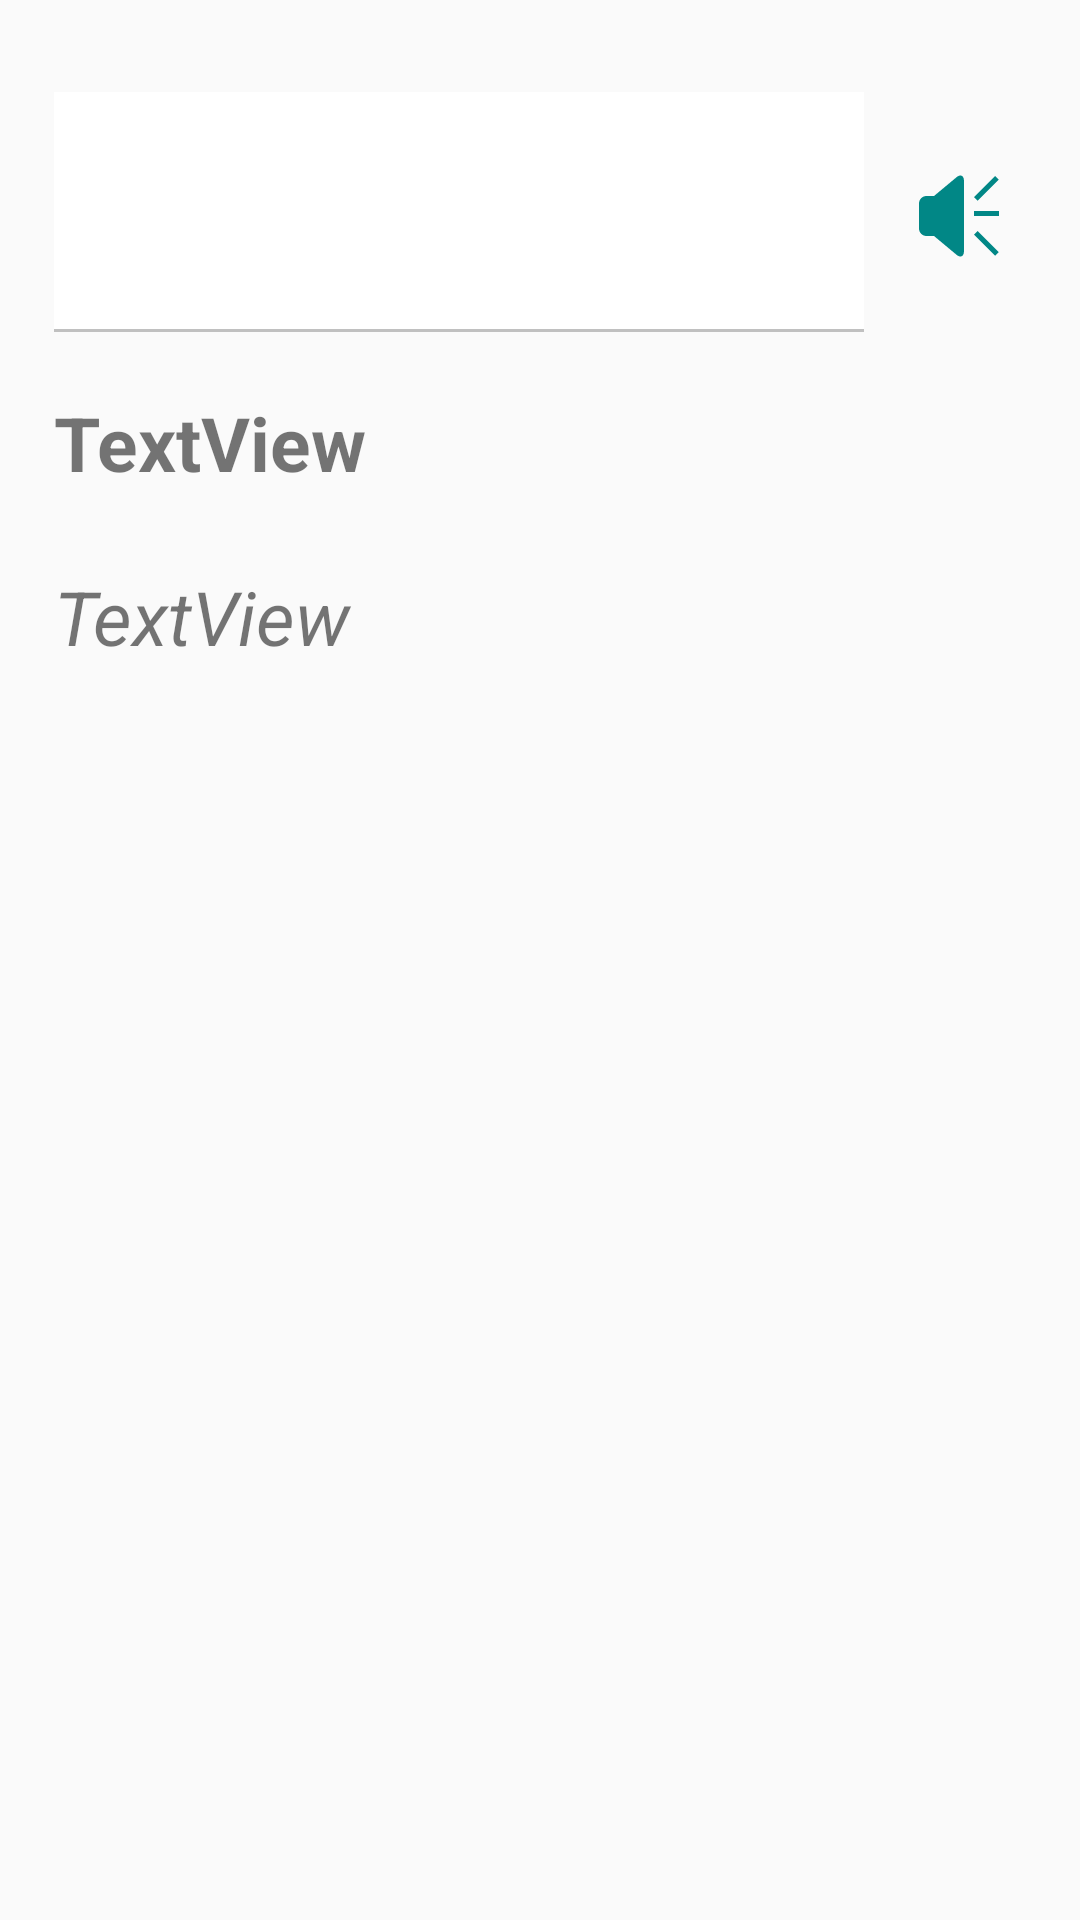

This screen was rendered from an Android layout file. Write that file and the resources it references.
<!-- AndroidManifest.xml: application theme Theme.WordsHelper -->
<!-- res/layout/dialog.xml -->
<?xml version="1.0" encoding="utf-8"?>
<androidx.coordinatorlayout.widget.CoordinatorLayout
    xmlns:android="http://schemas.android.com/apk/res/android"
    xmlns:app="http://schemas.android.com/apk/res-auto"
    xmlns:tools="http://schemas.android.com/tools"
    android:layout_width="match_parent"
    android:layout_height="match_parent">

    <androidx.constraintlayout.widget.ConstraintLayout
        android:id="@+id/constraintLayout"
        android:layout_width="match_parent"
        android:layout_height="match_parent"
        app:layout_anchorGravity="center"
        app:layout_constraintBottom_toBottomOf="parent"
        app:layout_constraintEnd_toEndOf="parent"
        app:layout_constraintStart_toStartOf="parent"
        app:layout_constraintTop_toTopOf="parent">

        <androidx.constraintlayout.widget.Guideline
            android:id="@+id/guideline9"
            android:layout_width="wrap_content"
            android:layout_height="wrap_content"
            android:orientation="vertical"
            app:layout_constraintGuide_percent="0.8" />

        <TextView
            android:id="@+id/wordText"
            android:layout_width="0dp"
            android:layout_height="wrap_content"
            android:layout_marginTop="20dp"
            android:gravity="center_vertical"
            android:textSize="45sp"
            android:textStyle="bold"
            android:background="@drawable/lines"
            android:padding="10dp"
            app:layout_constraintBottom_toTopOf="@+id/guideline10"
            app:layout_constraintEnd_toStartOf="@+id/guideline9"
            app:layout_constraintHorizontal_bias="0.0"
            app:layout_constraintStart_toStartOf="@+id/guideline12"
            app:layout_constraintTop_toTopOf="parent"
            app:layout_constraintVertical_bias="0.049" />

        <androidx.constraintlayout.widget.Guideline
            android:id="@+id/guideline10"
            android:layout_width="wrap_content"
            android:layout_height="wrap_content"
            android:orientation="horizontal"
            app:layout_constraintGuide_percent="0.5" />

        <Button
            android:id="@+id/button"
            android:layout_width="30dp"
            android:layout_height="30dp"
            android:background="@drawable/ic_laba2"
            android:backgroundTint="@color/teal_700"
            app:layout_constraintBottom_toTopOf="@+id/guideline10"
            app:layout_constraintEnd_toEndOf="parent"
            app:layout_constraintHorizontal_bias="0.4"
            app:layout_constraintStart_toStartOf="@+id/guideline9"
            app:layout_constraintTop_toTopOf="parent"
            app:layout_constraintVertical_bias="0.197" />

        <TextView
            android:id="@+id/userChinese"
            android:layout_width="0dp"
            android:layout_height="wrap_content"
            android:layout_marginTop="20dp"
            android:gravity="center_vertical"
            android:text="TextView"
            android:textSize="25sp"
            android:textStyle="bold"
            app:layout_constraintBottom_toTopOf="@+id/guideline10"
            app:layout_constraintEnd_toStartOf="@+id/guideline9"
            app:layout_constraintHorizontal_bias="0.0"
            app:layout_constraintStart_toStartOf="@+id/guideline12"
            app:layout_constraintTop_toBottomOf="@+id/wordText"
            app:layout_constraintVertical_bias="0.0" />

        <androidx.constraintlayout.widget.Guideline
            android:id="@+id/guideline12"
            android:layout_width="wrap_content"
            android:layout_height="wrap_content"
            android:orientation="vertical"
            app:layout_constraintGuide_percent="0.05" />

        <TextView
            android:id="@+id/apiChinese"
            android:layout_width="0dp"
            android:layout_height="wrap_content"
            android:layout_marginStart="0dp"
            android:layout_marginTop="20dp"
            android:gravity="center_vertical"
            android:text="TextView"
            android:textSize="25sp"
            android:textStyle="italic"
            app:layout_constraintBottom_toTopOf="@+id/guideline10"
            app:layout_constraintEnd_toStartOf="@+id/guideline9"
            app:layout_constraintHorizontal_bias="0.0"
            app:layout_constraintStart_toStartOf="@+id/guideline12"
            app:layout_constraintTop_toBottomOf="@+id/userChinese"
            app:layout_constraintVertical_bias="0.041" />
    </androidx.constraintlayout.widget.ConstraintLayout>
</androidx.coordinatorlayout.widget.CoordinatorLayout>
<!-- resources referenced by this layout -->
<resources>
  <color name="teal_700">#FF018786</color>
  <!-- drawable ic_laba2 (drawable) -->
  <vector android:height="20dp" android:viewportHeight="1024"
      android:viewportWidth="1024" android:width="20dp" xmlns:android="http://schemas.android.com/apk/res/android">
      <path android:fillColor="#FF000000" android:pathData="M227.56,312.89v-28.44h-85.33c-47.46,0 -85.33,38.33 -85.33,85.6v283.91c0,47.58 38.21,85.6 85.33,85.6h85.33L227.56,312.89zM284.44,728.18L512,910.22L512,113.78L284.44,295.82v432.36zM227.56,682.67v56.89l254.32,211.93c47.86,39.88 87.02,21.7 87.02,-40.98L568.89,113.5c0,-62.72 -38.96,-81.03 -87.02,-40.99L227.56,284.44v56.89h-56.89c-31.64,0 -56.89,25.23 -56.89,56.36v228.6c0,30.71 25.47,56.37 56.89,56.37h56.89zM682.67,298.25l241.36,-241.36 40.23,40.23 -241.36,241.36 -40.23,-40.23zM682.67,722.89l241.36,241.36 40.23,-40.23 -241.36,-241.36 -40.23,40.23zM682.67,455.11L967.11,455.11L967.11,512L682.67,512v-56.89z"/>
  </vector>
  <!-- drawable lines (drawable) -->
  <?xml version="1.0" encoding="utf-8"?>
  <layer-list xmlns:android="http://schemas.android.com/apk/res/android">
      <item
          android:left="-2dp"
          android:right="-2dp"
          android:top="-2dp">
          <shape>
              <solid android:color="@color/white"/>
              <stroke android:width="1dp"
                  android:color="#C0C0C0"/>
          </shape>
      </item>
  </layer-list>
  <style name="Theme.WordsHelper" parent="Theme.MaterialComponents.DayNight.DarkActionBar.Bridge">
          
          <item name="colorPrimary">#1E90FF</item>
          <item name="colorPrimaryVariant">@color/purple_700</item>
          <item name="colorOnPrimary">@color/white</item>
          
          <item name="colorSecondary">@color/teal_200</item>
          <item name="colorSecondaryVariant">@color/teal_700</item>
          <item name="colorOnSecondary">@color/black</item>
          
          <item name="android:statusBarColor" tools:targetApi="l">?attr/colorPrimaryVariant</item>
          
      </style>
  <color name="white">#FFFFFFFF</color>
  <color name="purple_700">#FF3700B3</color>
  <color name="teal_200">#FF03DAC5</color>
  <color name="black">#FF000000</color>
</resources>
